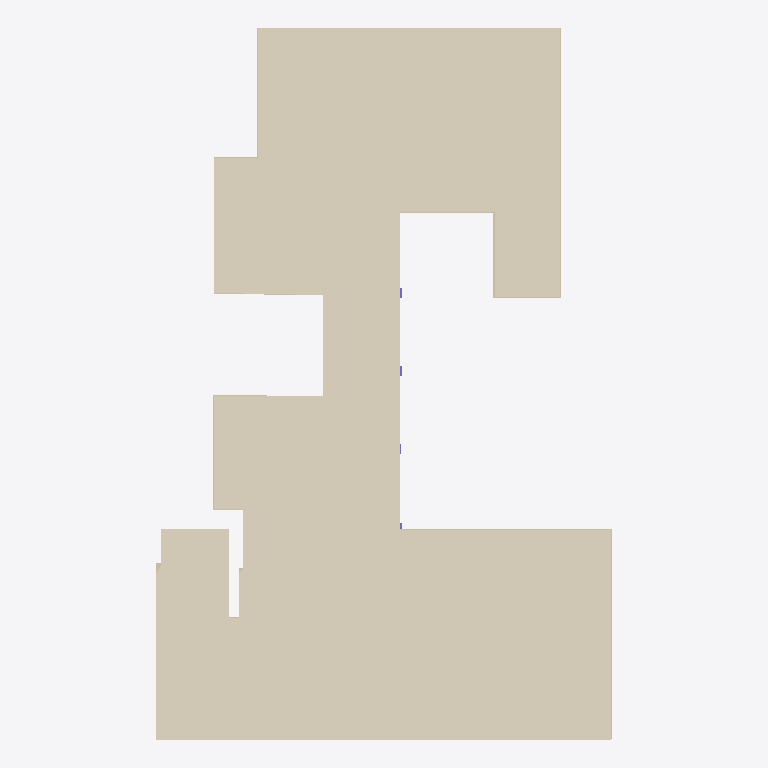
Plan cut of the same IFC building model at storey '天花板' (level 2.68 m, cut at 4.08 m), seen from above with north up, elements coloured by IFC class: 12 walls (beige), 1 covering (cream). Cut surfaces are drawn darker.
Extent 15.2 m × 23.7 m × 3.3 m (x, y, z). Storeys (2): 地板 at 0.00 m; 天花板 at 2.68 m. Elements (83): 45 IfcWallStandardCase, 26 IfcWindow, 7 IfcColumn, 2 IfcRailing, 1 IfcBeam, 1 IfcCovering, 1 IfcSlab.

HEADER;
FILE_DESCRIPTION(('ViewDefinition [CoordinationView_V2.0]','RevitIdentifiers [ContentGUID: a85eef94-0fc8-4525-bee9-75745508b3ff, VersionGUID: 24535cde-c8ba-42ae-b456-f2f518afc952, NumberOfSaves: 0]','CoordinateReference [CoordinateBase: Shared Coordinates]'),'2;1');
FILE_NAME('1px_modified.ifc','2026-04-03T13:18:46-08:00',(''),(''),'ODA SDAI 25.12','Autodesk - Revit 26.4.0.32 (ENU) - 26.4.0.32','');
FILE_SCHEMA(('IFC2X3'));
ENDSEC;
DATA;
#18=IFCPROJECT('3D1Nijvnv6WAopLsMyX0D5',#6,'Project Number',$,$,'Project Name','Project Status',(#13),#3868);
#32=IFCSITE('3D1Nijvnv6WAopLsMyX0D7',#6,' 115:115:1240487',$,$,#31,$,$,.ELEMENT.,(39,55,0,114439),(116,25,59,866332),0.0,$,$);
#22=IFCBUILDING('3D1Nijvnv6WAopLsMyX0D4',#6,'Building Name',$,$,#21,$,'Building Name',.ELEMENT.,$,$,#19);
#25=IFCBUILDINGSTOREY('3D1Nijvnv6WAopLsL3U$tM',#6,'地板',$,$,#24,$,'地板',.ELEMENT.,0.0);
#29=IFCBUILDINGSTOREY('3D1Nijvnv6WAopLsL3UBYN',#6,'天花板',$,$,#28,$,'天花板',.ELEMENT.,2680.0);
#133=IFCCOVERING('2kMW8XyZv1d9XdPJLihPzV',#6,'复合天花板:光面:301546',$,$,#93,#132,'1240715',.CEILING.);
#396=IFCWALLSTANDARDCASE('12EuPCouz3xfcXxGyLWtkz',#6,'基本墙:外 - 240:218810',$,$,#384,#388,'1252100');
#1357=IFCWALLSTANDARDCASE('2KwUpHYjb0EAZdiYz6$2r7',#6,'基本墙:外 - 240:230987',$,$,#1345,#1349,'1252139');
#1380=IFCWALLSTANDARDCASE('2KwUpHYjb0EAZdiYz6$2mZ',#6,'基本墙:外 - 240:231215',$,$,#1368,#1372,'1252140');
#450=IFCWALLSTANDARDCASE('12EuPCouz3xfcXxGyLWtLD',#6,'基本墙:外 - 240:219210',$,$,#438,#442,'1252102');
#496=IFCWALLSTANDARDCASE('12EuPCouz3xfcXxGyLWtPf',#6,'基本墙:外 - 240:220014',$,$,#484,#488,'1252104');
#935=IFCWALLSTANDARDCASE('2KwUpHYjb0EAZdiYz6$Drm',#6,'基本墙:外 - 240:226940',$,$,#923,#927,'1252121');
#419=IFCWALLSTANDARDCASE('12EuPCouz3xfcXxGyLWtfg',#6,'基本墙:外 - 241:218989',$,$,#407,#411,'1252101');
#912=IFCWALLSTANDARDCASE('2KwUpHYjb0EAZdiYz6$Dw8',#6,'基本墙:外 - 240:226692',$,$,#900,#904,'1252120');
#473=IFCWALLSTANDARDCASE('12EuPCouz3xfcXxGyLWtNz',#6,'基本墙:外 - 240:219386',$,$,#461,#465,'1252103');
#573=IFCWALLSTANDARDCASE('12EuPCouz3xfcXxGyLWqty',#6,'基本墙:145:221435',$,$,#561,#565,'1252107');
#1073=IFCWALLSTANDARDCASE('2KwUpHYjb0EAZdiYz6$D0n',#6,'基本墙:外 - 240:228157',$,$,#1061,#1065,'1252127');
#542=IFCWALLSTANDARDCASE('12EuPCouz3xfcXxGyLWqqb',#6,'基本墙:80:221218',$,$,#530,#534,'1252106');
ENDSEC;
